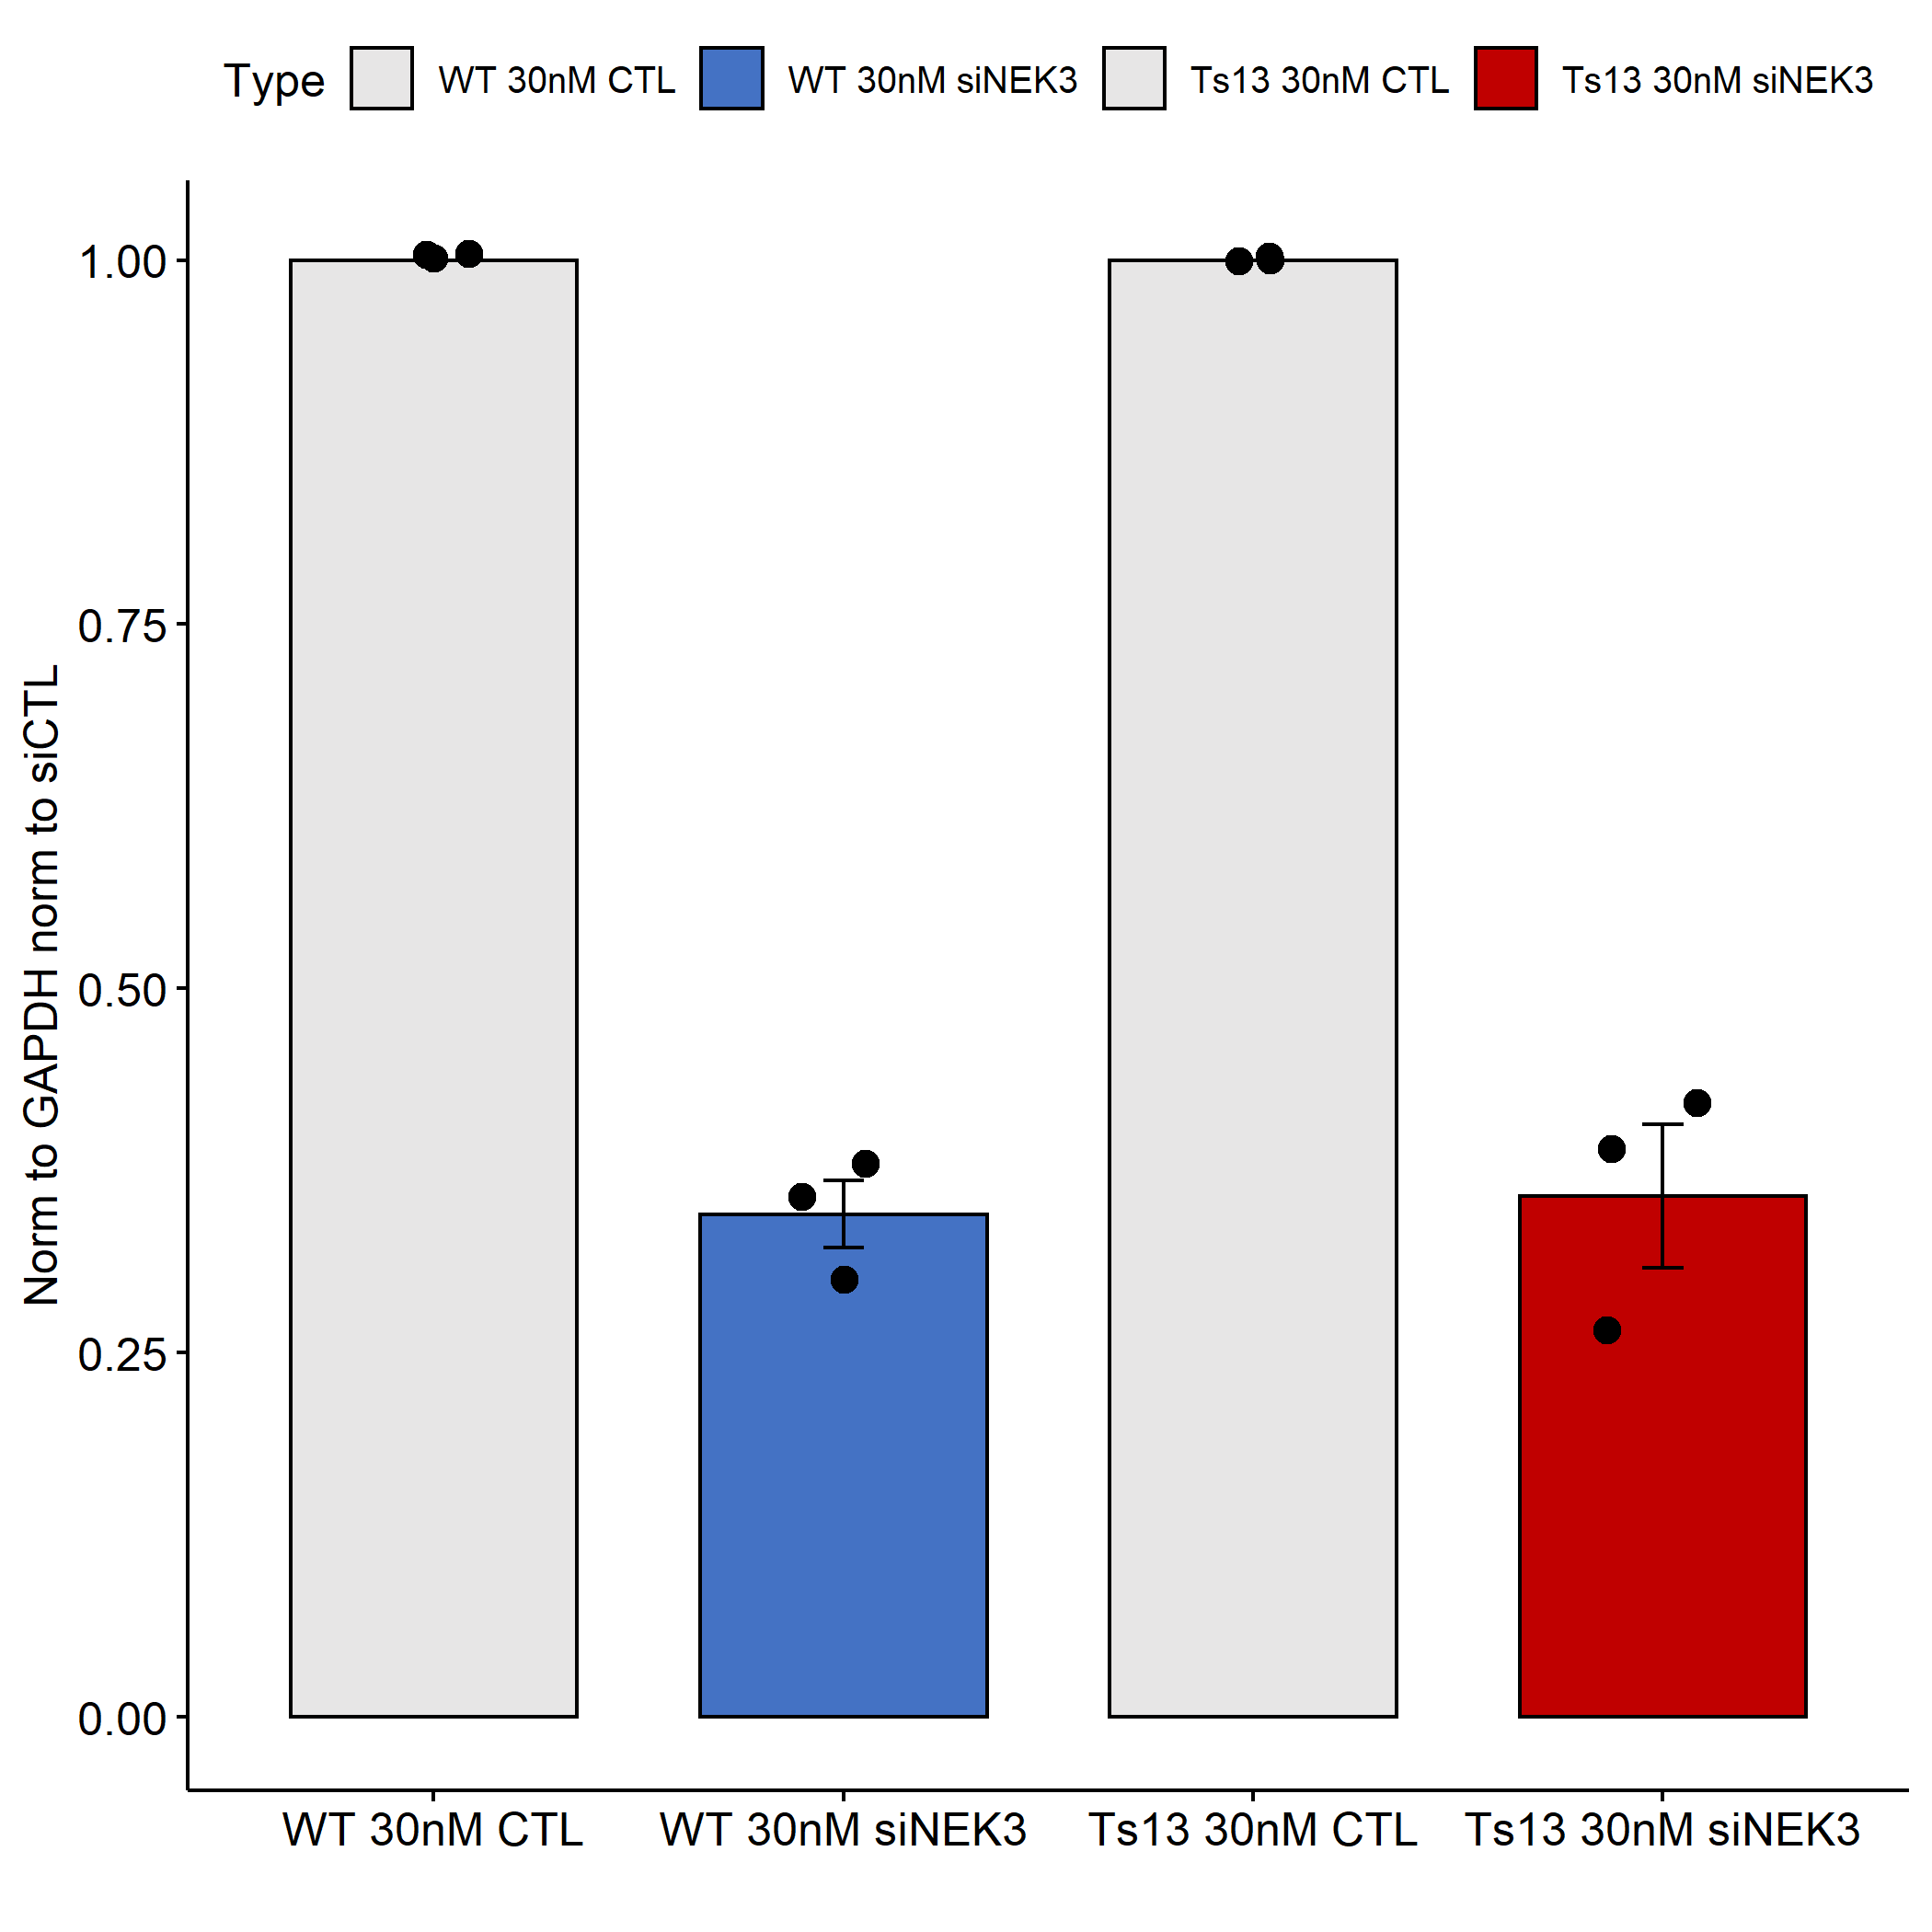

The file beside this chart, header and first rows:
Type, Value
WT 30nM CTL, 1
WT 30nM CTL, 1
WT 30nM CTL, 1
WT 30nM siNEK3, 0.3594
WT 30nM siNEK3, 0.3761
WT 30nM siNEK3, 0.3
Ts13 30nM CTL, 1
Ts13 30nM CTL, 1
Ts13 30nM CTL, 1
Ts13 30nM siNEK3, 0.3875
Ts13 30nM siNEK3, 0.4242
Ts13 30nM siNEK3, 0.261
